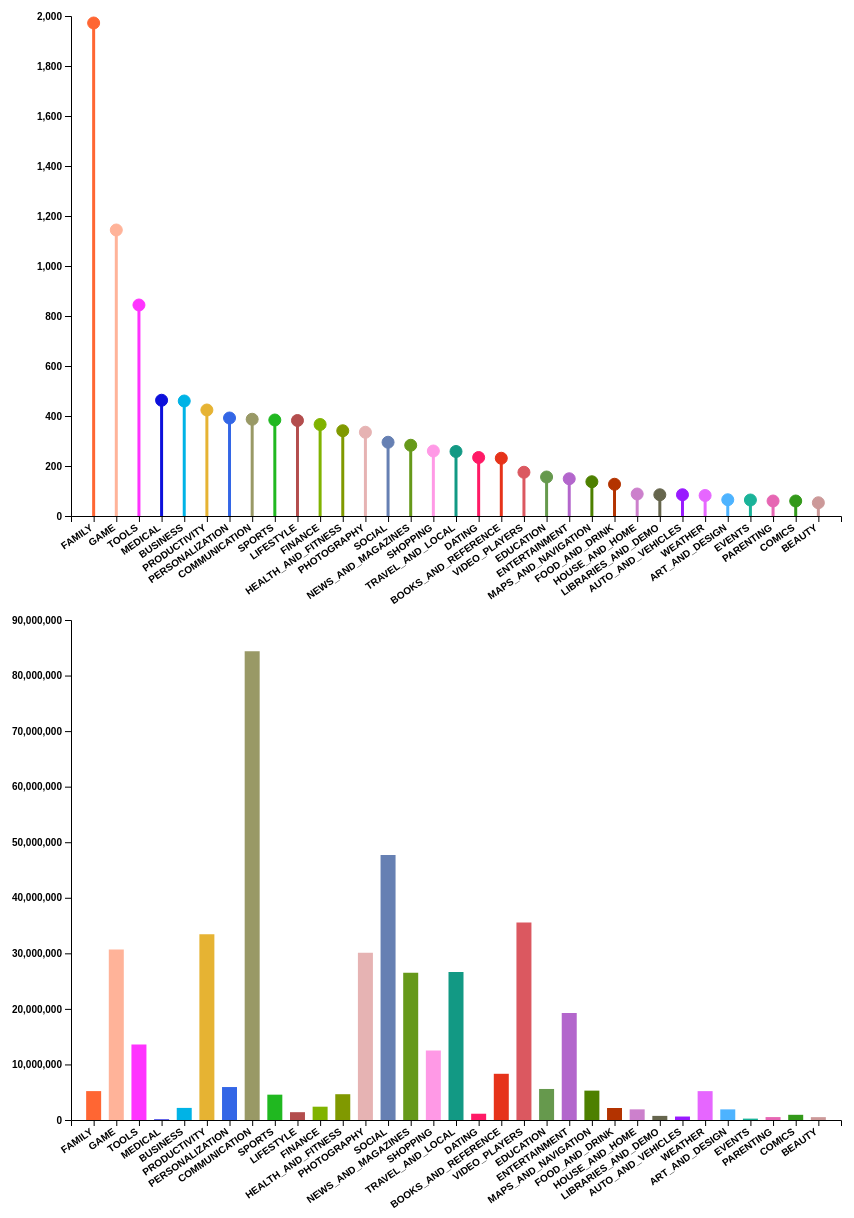
D3 v4 page, settled after 480 driven frames (8 s of simulated time); the page loaded 1 data file(s).


        // set the dimensions and margins of the graph
        var margin = {top: 10, right: 30, bottom: 90, left: 100},
            width = 900 - margin.left - margin.right,
            height = 600 - margin.top - margin.bottom;
            colors = ['#FF6633', '#FFB399', '#ff33ff', '#0d10db', '#00B3E6',
                '#E6B333', '#3366E6', '#999966', '#20b820', '#B34D4D',
                '#80B300', '#809900', '#E6B3B3', '#6680B3', '#66991A',
                '#FF99E6', '#129984', '#FF1A66', '#E6331A', '#DB5860',
                '#66994D', '#B366CC', '#4D8000', '#B33300', '#CC80CC',
                '#66664D', '#991AFF', '#E666FF', '#4DB3FF', '#1AB399',
                '#E666B3', '#33991A', '#CC9999'];
            i = 0;

        // append the svg object to the body of the page
        var svg = d3.select("#my_dataviz")
            .append("svg")
            .attr("width", width + margin.left + margin.right)
            .attr("height", height + margin.top + margin.bottom)
            .append("g")
            .attr("transform",
                "translate(" + margin.left + "," + margin.top + ")");

        // Parse the Data
        d3.csv("data/df_1.csv", function(data) {

// X axis
            var x = d3.scaleBand()
                .range([ 0, width ])
                .domain(data.map(function(d) { return d.Category; }))
                .padding(1);
            svg.append("g")
                .attr("transform", "translate(0," + height + ")")
                .call(d3.axisBottom(x))
                .selectAll("text")
                .attr("transform", "translate(-10,0)rotate(-35)")
                .style("text-anchor", "end");

// Add Y axis
            var y = d3.scaleLinear()
                .domain([0, 2000])
                .range([ height, 0]);
            svg.append("g")
                .call(d3.axisLeft(y));

// Lines
            svg.selectAll("myline")
                .data(data)
                .enter()
                .append("line")
                .attr("x1", function(d) { return x(d.Category); })
                .attr("x2", function(d) { return x(d.Category); })
                .attr("y1", function(d) { return y(d.Counts); })
                .attr("y2", y(0))
                .attr("stroke-width", "3px")
                .attr("stroke", function(d) { return colors[i++]; })

// Circles
            svg.selectAll("mycircle")
                .data(data)
                .enter()
                .append("circle")
                .attr("cx", function(d) { return x(d.Category); })
                .attr("cy", function(d) { return y(d.Counts); })
                .attr("r", "6")
                .style("fill", function(d) { if(i == 33) {i = 0;}return colors[i++]; })
                .attr("stroke", function(d) { if(i == 33) {i = 0;}return colors[i++]; })
                .on("mouseover", function () {
                    tooltip.style("display", null);
                }).on("mouseout", function () {
                tooltip.style("display", "none");
            }).on("mousemove", function (d) {
                var xPosition = d3.mouse(this)[0] - 15;
                var yPosition = d3.mouse(this)[1] - 35;
                tooltip.attr("transform", "translate(" + xPosition + "," + yPosition + ")");
                tooltip.select("text").text(d.Counts);
            });
        })
        const tooltip = svg.append("g").attr("class", "tooltip").style("display", "none");
        tooltip.append("rect").attr("width", 30).attr("height", 20).attr("fill", "white").style("opacity", 0.5);
        tooltip.append("text").attr("x", 15).attr("dy", "1.2em").style("text-anchor", "middle").attr("font-size", "14px").attr("font-weight", "bold");


        var svg_second = d3.select("#my_dataviz_second")
            .append("svg")
            .attr("width", width + margin.left + margin.right)
            .attr("height", height + margin.top + margin.bottom)
            .append("g")
            .attr("transform",
                "translate(" + margin.left + "," + margin.top + ")");

        // Parse the Data
        d3.csv("data/df_1.csv", function(data) {

// X axis
            var x = d3.scaleBand()
                .range([ 0, width ])
                .domain(data.map(function(d) { return d.Category; }))
                .padding(1);
            svg_second.append("g")
                .attr("transform", "translate(0," + height + ")")
                .call(d3.axisBottom(x))
                .selectAll("text")
                .attr("transform", "translate(-10,0)rotate(-35)")
                .style("text-anchor", "end");

// Add Y axis
            var y = d3.scaleLinear()
                .domain([0, 90000000])
                .range([ height, 0]);
            svg_second.append("g")
                .call(d3.axisLeft(y));

// Lines
            svg_second.selectAll("myline")
                .data(data)
                .enter()
                .append("line")
                .attr("x1", function(d) { return x(d.Category); })
                .attr("x2", function(d) { return x(d.Category); })
                .attr("y1", function(d) { return y(d.Installs); })
                .attr("y2", y(0))
                .attr("stroke-width", "15px")
                .attr("stroke", function(d) { if(i == 33) {i = 0;}return colors[i++]; })
                .on("mouseover", function () {
                    tooltip_second.style("display", null);
                }).on("mouseout", function () {
                tooltip_second.style("display", "none");
            }).on("mousemove", function (d) {
                tooltip_second.select("text").text(d.Category + ": " + d.Installs).style("font-weight","200");
                //tooltip_second.select("rect").attr("fill", colors[i-1]);
            });
        })
        const tooltip_second = svg_second.append("g").attr("class", "tooltip").style("display", "none");
        tooltip_second.attr("transform", "translate(" + 500 + "," + 50 + ")");
        //tooltip_second.append("rect").attr("width", 10).attr("height", 10);
        tooltip_second.append("text").attr("x", 50).attr("y", -7).attr("dy", "1.2em").style("text-anchor", "middle")
            .attr("font-size", "18px").attr("font-family","Arial");

    

### data: data/df_1.csv
Category, Installs, Counts
FAMILY, 5201959, 1972
GAME, 30669601, 1144
TOOLS, 13585731, 844
MEDICAL, 115026, 463
BUSINESS, 2178075, 460
PRODUCTIVITY, 33434177, 424
PERSONALIZATION, 5932384, 392
COMMUNICATION, 84359886, 387
SPORTS, 4560350, 384
LIFESTYLE, 1407443, 382
FINANCE, 2395215, 366
HEALTH_AND_FITNESS, 4642441, 341
PHOTOGRAPHY, 30114172, 335
SOCIAL, 47694467, 295
NEWS_AND_MAGAZINES, 26488755, 283
SHOPPING, 12491726, 260
TRAVEL_AND_LOCAL, 26623593, 258
DATING, 1129533, 234
BOOKS_AND_REFERENCE, 8318050, 231
VIDEO_PLAYERS, 35554301, 175
EDUCATION, 5586230, 156
ENTERTAINMENT, 19256107, 149
MAPS_AND_NAVIGATION, 5286729, 137
FOOD_AND_DRINK, 2156683, 127
HOUSE_AND_HOME, 1917187, 88
LIBRARIES_AND_DEMO, 741128, 85
AUTO_AND_VEHICLES, 625061, 85
WEATHER, 5196347, 82
ART_AND_DESIGN, 1912893, 65
EVENTS, 249580, 64
PARENTING, 525351, 60
COMICS, 934769, 60
BEAUTY, 513151, 53